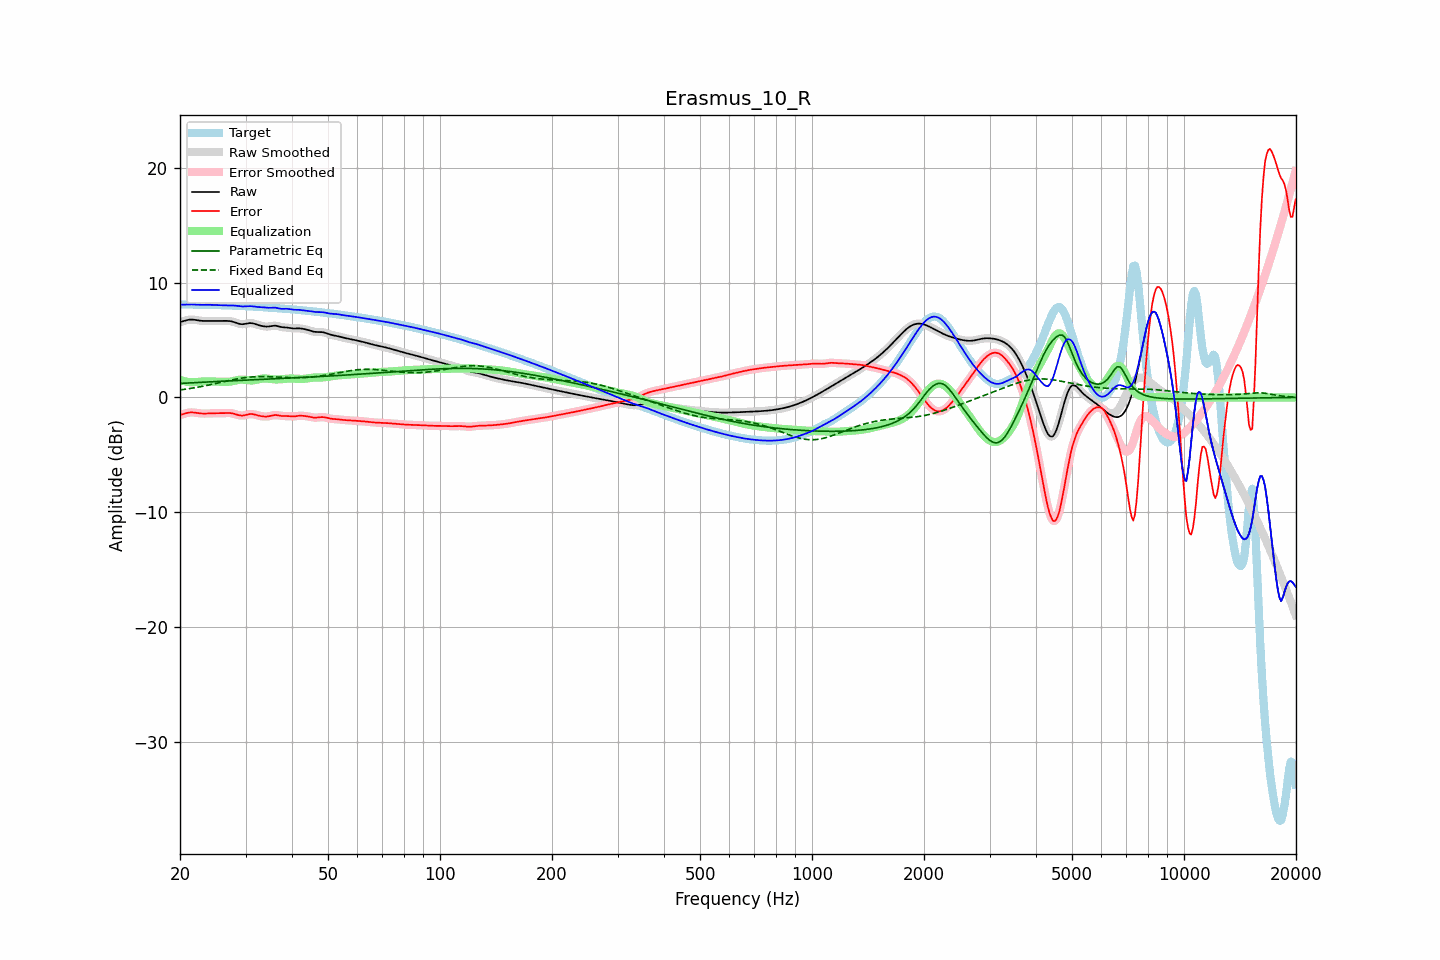

The file beside this chart, header and first rows:
frequency, raw, error, smoothed, error_smoothed, equalization, parametric_eq, fixed_band_eq, equalized_raw, equalized_smoothed, target
20.00, 6.56, -1.53, 6.56, -1.53, 1.53, 1.22, 0.65, 8.10, 8.09, 8.09
20.20, 6.60, -1.49, 6.60, -1.49, 1.48, 1.23, 0.67, 8.08, 8.08, 8.09
20.40, 6.64, -1.45, 6.64, -1.45, 1.44, 1.23, 0.69, 8.08, 8.08, 8.09
20.61, 6.68, -1.41, 6.68, -1.41, 1.40, 1.24, 0.71, 8.08, 8.08, 8.09
20.81, 6.72, -1.37, 6.72, -1.37, 1.37, 1.25, 0.73, 8.09, 8.09, 8.09
21.02, 6.75, -1.34, 6.75, -1.34, 1.35, 1.26, 0.75, 8.10, 8.10, 8.09
21.23, 6.78, -1.31, 6.77, -1.31, 1.33, 1.26, 0.77, 8.11, 8.10, 8.09
21.44, 6.78, -1.30, 6.78, -1.31, 1.32, 1.27, 0.79, 8.10, 8.10, 8.09
21.66, 6.77, -1.31, 6.78, -1.31, 1.32, 1.28, 0.82, 8.09, 8.09, 8.08
21.87, 6.76, -1.32, 6.76, -1.32, 1.33, 1.29, 0.84, 8.09, 8.09, 8.08
22.09, 6.74, -1.34, 6.74, -1.34, 1.34, 1.29, 0.86, 8.08, 8.08, 8.08
22.31, 6.71, -1.36, 6.72, -1.36, 1.36, 1.30, 0.89, 8.07, 8.07, 8.08
22.54, 6.69, -1.38, 6.69, -1.38, 1.37, 1.31, 0.91, 8.06, 8.06, 8.07
22.76, 6.67, -1.40, 6.67, -1.40, 1.39, 1.32, 0.94, 8.06, 8.06, 8.07
22.99, 6.66, -1.41, 6.66, -1.41, 1.40, 1.32, 0.97, 8.06, 8.06, 8.07
23.22, 6.66, -1.41, 6.66, -1.41, 1.40, 1.33, 1.00, 8.06, 8.06, 8.07
23.45, 6.66, -1.41, 6.66, -1.41, 1.40, 1.34, 1.02, 8.06, 8.06, 8.07
23.69, 6.66, -1.40, 6.66, -1.40, 1.40, 1.34, 1.05, 8.07, 8.07, 8.07
23.92, 6.67, -1.40, 6.67, -1.40, 1.40, 1.35, 1.08, 8.07, 8.07, 8.06
24.16, 6.67, -1.39, 6.67, -1.39, 1.39, 1.36, 1.11, 8.06, 8.06, 8.06
24.40, 6.67, -1.38, 6.67, -1.38, 1.39, 1.37, 1.14, 8.06, 8.06, 8.06
24.65, 6.67, -1.38, 6.67, -1.38, 1.38, 1.37, 1.17, 8.06, 8.06, 8.05
24.89, 6.67, -1.38, 6.67, -1.38, 1.38, 1.38, 1.20, 8.05, 8.05, 8.05
25.14, 6.67, -1.37, 6.67, -1.37, 1.37, 1.39, 1.23, 8.04, 8.04, 8.04
25.39, 6.66, -1.37, 6.67, -1.37, 1.37, 1.39, 1.27, 8.03, 8.03, 8.04
25.65, 6.66, -1.37, 6.66, -1.37, 1.36, 1.40, 1.30, 8.03, 8.03, 8.03
25.91, 6.66, -1.37, 6.66, -1.36, 1.36, 1.41, 1.33, 8.02, 8.02, 8.03
26.16, 6.66, -1.36, 6.66, -1.36, 1.35, 1.41, 1.36, 8.02, 8.02, 8.03
26.43, 6.67, -1.36, 6.67, -1.36, 1.35, 1.42, 1.39, 8.02, 8.02, 8.02
26.69, 6.66, -1.35, 6.67, -1.35, 1.35, 1.43, 1.42, 8.02, 8.02, 8.02
26.96, 6.66, -1.35, 6.66, -1.35, 1.36, 1.44, 1.45, 8.02, 8.02, 8.01
27.23, 6.65, -1.36, 6.65, -1.36, 1.37, 1.44, 1.48, 8.02, 8.02, 8.01
27.50, 6.62, -1.37, 6.62, -1.38, 1.39, 1.45, 1.51, 8.02, 8.02, 8.00
27.77, 6.59, -1.40, 6.59, -1.40, 1.42, 1.46, 1.54, 8.01, 8.01, 7.99
28.05, 6.54, -1.44, 6.54, -1.44, 1.45, 1.46, 1.57, 8.00, 8.00, 7.98
28.33, 6.49, -1.48, 6.49, -1.48, 1.49, 1.47, 1.60, 7.98, 7.98, 7.98
28.62, 6.45, -1.53, 6.45, -1.53, 1.52, 1.48, 1.62, 7.96, 7.96, 7.97
28.90, 6.41, -1.56, 6.41, -1.56, 1.54, 1.48, 1.65, 7.94, 7.95, 7.97
29.19, 6.38, -1.58, 6.38, -1.58, 1.55, 1.49, 1.67, 7.93, 7.93, 7.96
29.48, 6.37, -1.58, 6.38, -1.58, 1.55, 1.50, 1.69, 7.92, 7.93, 7.96
29.78, 6.39, -1.56, 6.39, -1.56, 1.54, 1.50, 1.71, 7.93, 7.93, 7.95
30.08, 6.41, -1.53, 6.42, -1.53, 1.52, 1.51, 1.73, 7.93, 7.94, 7.94
30.38, 6.45, -1.49, 6.44, -1.49, 1.50, 1.51, 1.75, 7.95, 7.95, 7.93
30.68, 6.47, -1.46, 6.47, -1.46, 1.49, 1.52, 1.76, 7.96, 7.95, 7.93
30.99, 6.47, -1.45, 6.47, -1.45, 1.48, 1.53, 1.78, 7.95, 7.95, 7.92
31.30, 6.46, -1.45, 6.46, -1.45, 1.48, 1.53, 1.79, 7.94, 7.94, 7.91
31.61, 6.43, -1.48, 6.43, -1.48, 1.49, 1.54, 1.80, 7.92, 7.92, 7.90
31.93, 6.38, -1.51, 6.38, -1.51, 1.52, 1.55, 1.80, 7.90, 7.90, 7.90
32.24, 6.33, -1.55, 6.34, -1.55, 1.55, 1.55, 1.81, 7.88, 7.88, 7.89
32.57, 6.29, -1.59, 6.29, -1.59, 1.58, 1.56, 1.81, 7.87, 7.87, 7.88
32.89, 6.25, -1.62, 6.25, -1.62, 1.61, 1.57, 1.82, 7.86, 7.86, 7.87
33.22, 6.22, -1.64, 6.22, -1.64, 1.64, 1.57, 1.82, 7.86, 7.86, 7.86
33.55, 6.19, -1.66, 6.19, -1.66, 1.65, 1.58, 1.82, 7.85, 7.85, 7.85
33.89, 6.18, -1.67, 6.18, -1.67, 1.65, 1.59, 1.81, 7.83, 7.83, 7.84
34.23, 6.17, -1.66, 6.17, -1.66, 1.65, 1.59, 1.81, 7.82, 7.82, 7.84
34.57, 6.17, -1.65, 6.18, -1.65, 1.63, 1.60, 1.81, 7.80, 7.81, 7.83
34.92, 6.19, -1.62, 6.20, -1.62, 1.61, 1.61, 1.80, 7.81, 7.81, 7.82
35.27, 6.22, -1.59, 6.22, -1.59, 1.59, 1.61, 1.80, 7.81, 7.81, 7.81
35.62, 6.24, -1.55, 6.24, -1.55, 1.58, 1.62, 1.79, 7.82, 7.82, 7.80
35.97, 6.25, -1.53, 6.25, -1.54, 1.57, 1.63, 1.78, 7.82, 7.82, 7.78
... 635 more rows
